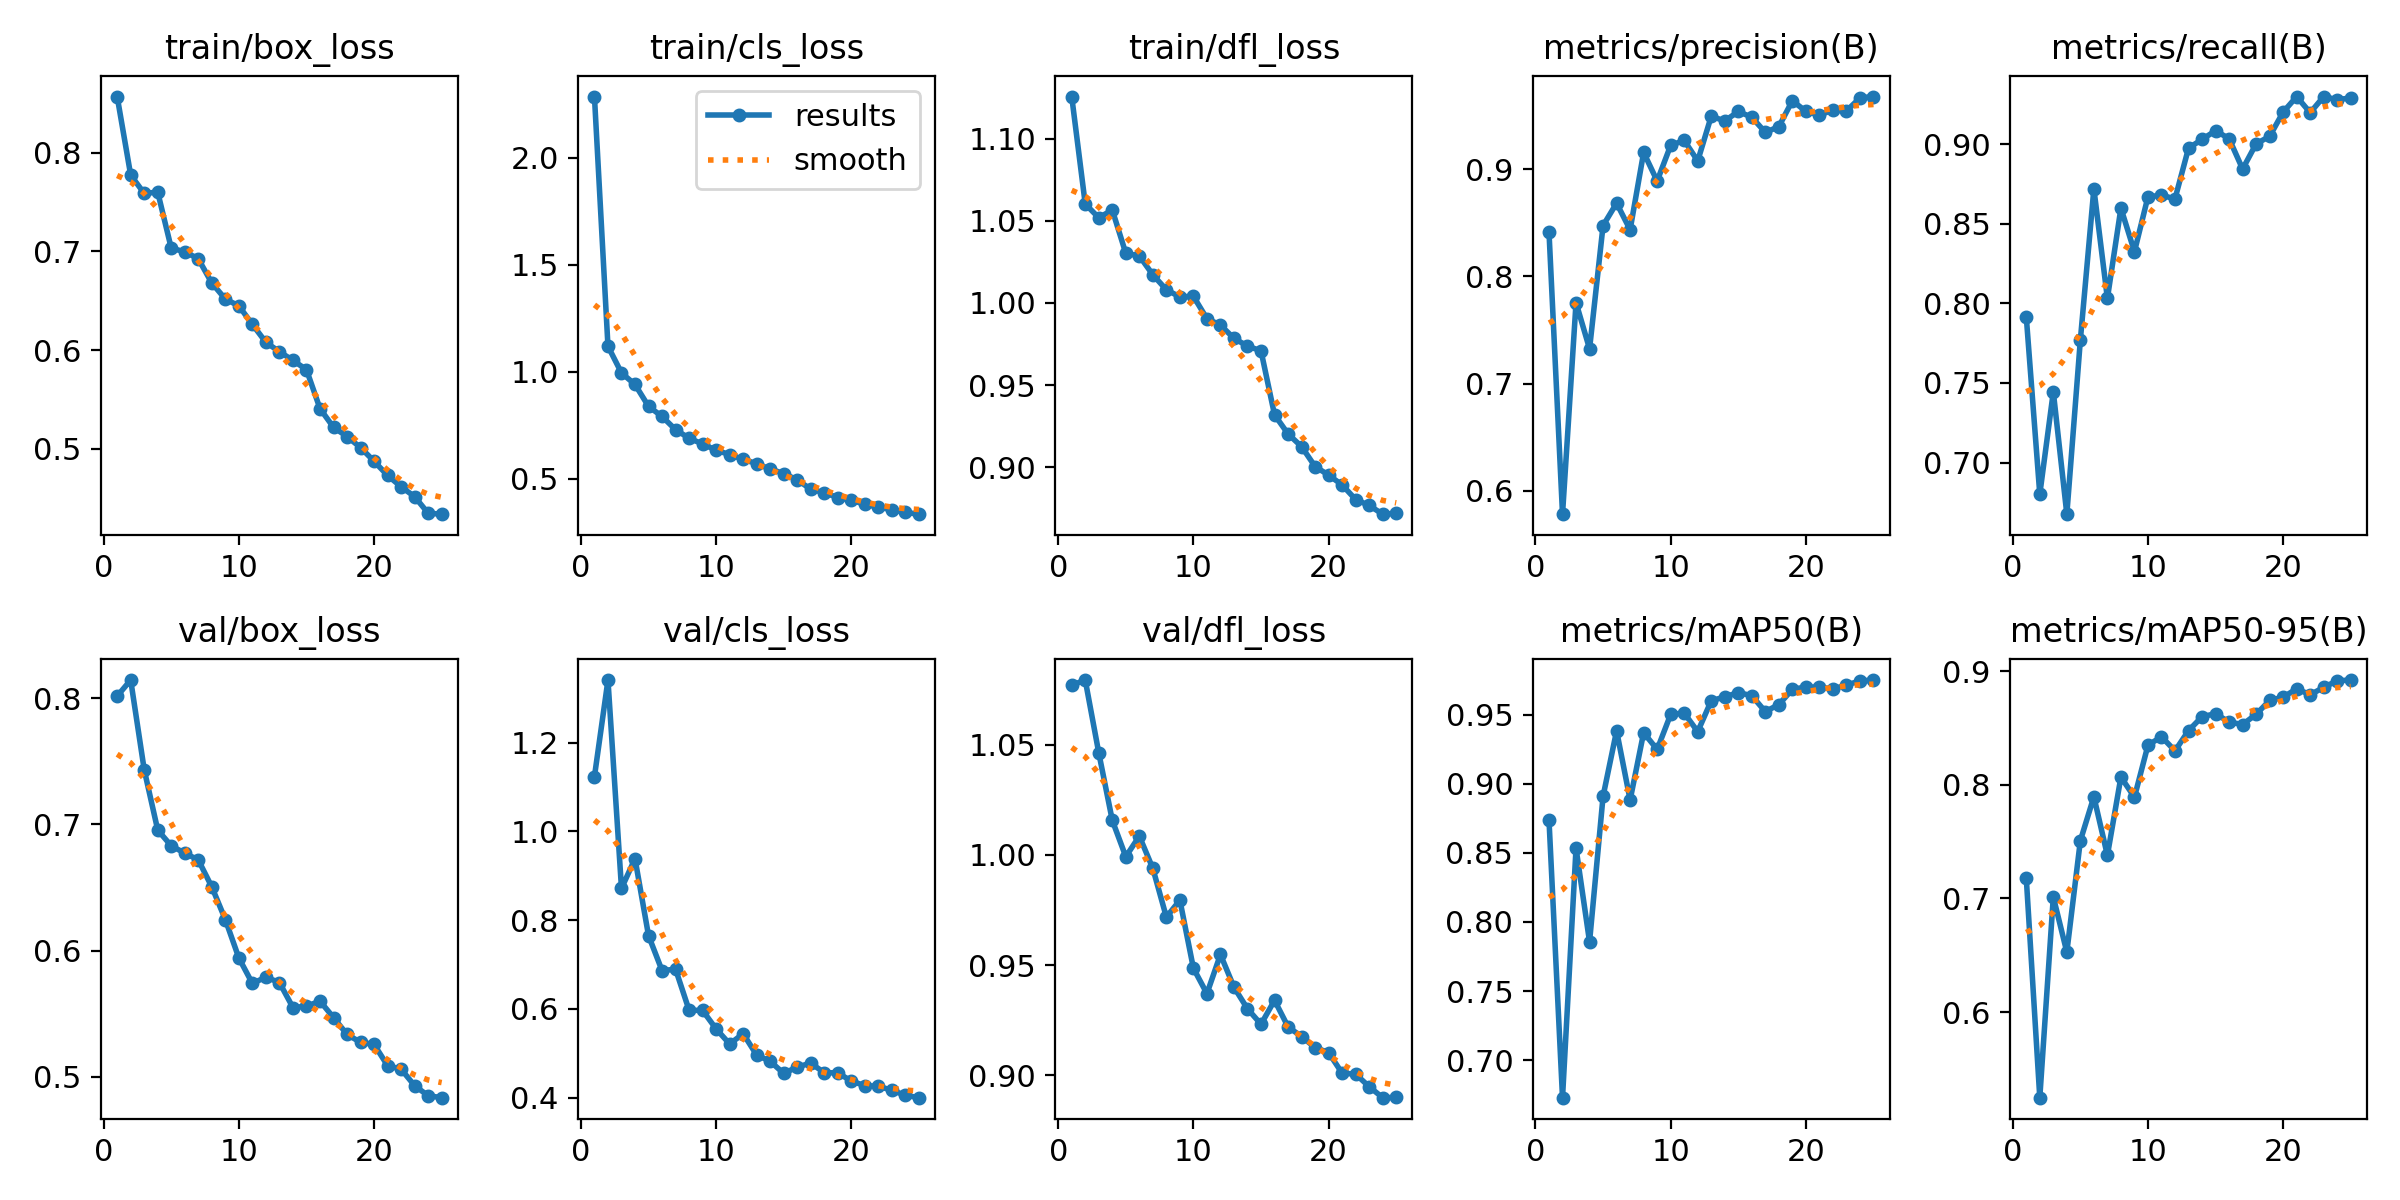

The file beside this chart, header and first rows:
epoch, time, train/box_loss, train/cls_loss, train/dfl_loss, metrics/precision(B), metrics/recall(B), metrics/mAP50(B), metrics/mAP50-95(B), val/box_loss, val/cls_loss, val/dfl_loss, lr/pg0, lr/pg1, lr/pg2
1, 25.46, 0.857, 2.286, 1.126, 0.8413, 0.7917, 0.8739, 0.7181, 0.8016, 1.124, 1.077, 0.0003007, 0.0003007, 0.0003007
2, 48.75, 0.7774, 1.12, 1.06, 0.5783, 0.6801, 0.6727, 0.5246, 0.8143, 1.341, 1.079, 0.0005798, 0.0005798, 0.0005798
3, 71.2, 0.7589, 0.9949, 1.052, 0.7754, 0.7444, 0.8535, 0.7013, 0.7433, 0.8716, 1.046, 0.0008349, 0.0008349, 0.0008349
4, 93.31, 0.7601, 0.9408, 1.057, 0.7324, 0.6676, 0.7856, 0.6528, 0.6955, 0.9385, 1.016, 0.000801, 0.000801, 0.000801
5, 115.6, 0.7033, 0.8388, 1.03, 0.8474, 0.777, 0.8911, 0.7509, 0.683, 0.7652, 0.9992, 0.000765, 0.000765, 0.000765
6, 138, 0.6998, 0.7914, 1.029, 0.8682, 0.872, 0.9385, 0.7896, 0.6773, 0.6865, 1.009, 0.000729, 0.000729, 0.000729
7, 160.5, 0.6926, 0.7297, 1.017, 0.8434, 0.8031, 0.8884, 0.7379, 0.6718, 0.6895, 0.9939, 0.000693, 0.000693, 0.000693
8, 182.8, 0.668, 0.6898, 1.008, 0.9155, 0.8598, 0.9372, 0.8069, 0.6505, 0.5972, 0.9718, 0.000657, 0.000657, 0.000657
9, 205.4, 0.6518, 0.6629, 1.004, 0.8889, 0.8324, 0.925, 0.7892, 0.6246, 0.5965, 0.9795, 0.000621, 0.000621, 0.000621
10, 228.6, 0.6449, 0.6338, 1.004, 0.9221, 0.8669, 0.9504, 0.8349, 0.5942, 0.555, 0.9486, 0.000585, 0.000585, 0.000585
11, 251.6, 0.6261, 0.6133, 0.9905, 0.9267, 0.8679, 0.9513, 0.8424, 0.5741, 0.5211, 0.9371, 0.000549, 0.000549, 0.000549
12, 274.4, 0.6079, 0.591, 0.9866, 0.9076, 0.8657, 0.9379, 0.83, 0.579, 0.5442, 0.9548, 0.000513, 0.000513, 0.000513
13, 297, 0.5984, 0.571, 0.9785, 0.9493, 0.8975, 0.9603, 0.8478, 0.5748, 0.4961, 0.94, 0.000477, 0.000477, 0.000477
14, 319.4, 0.5896, 0.5454, 0.9738, 0.9449, 0.903, 0.9631, 0.86, 0.555, 0.482, 0.9302, 0.000441, 0.000441, 0.000441
15, 342.3, 0.5802, 0.525, 0.9709, 0.9537, 0.9084, 0.9662, 0.8627, 0.556, 0.4547, 0.9231, 0.0004051, 0.0004051, 0.0004051
16, 365.6, 0.5408, 0.4953, 0.932, 0.9483, 0.9034, 0.9639, 0.8553, 0.56, 0.4693, 0.934, 0.0003691, 0.0003691, 0.0003691
17, 388.8, 0.5218, 0.4514, 0.9203, 0.9342, 0.8844, 0.9524, 0.8532, 0.5471, 0.4779, 0.922, 0.0003331, 0.0003331, 0.0003331
18, 412.9, 0.5125, 0.4353, 0.9126, 0.9396, 0.9002, 0.9575, 0.8621, 0.5337, 0.4562, 0.9175, 0.0002971, 0.0002971, 0.0002971
19, 436.3, 0.5013, 0.4126, 0.9005, 0.9638, 0.9049, 0.9685, 0.8744, 0.5274, 0.456, 0.9125, 0.0002611, 0.0002611, 0.0002611
20, 459.6, 0.4874, 0.4002, 0.8953, 0.9538, 0.9202, 0.9703, 0.8772, 0.5258, 0.4374, 0.9103, 0.0002251, 0.0002251, 0.0002251
21, 482.5, 0.473, 0.3811, 0.8893, 0.9503, 0.9298, 0.9701, 0.8846, 0.5089, 0.4273, 0.9009, 0.0001891, 0.0001891, 0.0001891
22, 505, 0.4616, 0.3679, 0.8804, 0.955, 0.9197, 0.9688, 0.8793, 0.5062, 0.4256, 0.9005, 0.0001531, 0.0001531, 0.0001531
23, 527.8, 0.4515, 0.3556, 0.8768, 0.9542, 0.9299, 0.9717, 0.8859, 0.4931, 0.4167, 0.8948, 0.0001171, 0.0001171, 0.0001171
24, 550.2, 0.4348, 0.3431, 0.8715, 0.9664, 0.9279, 0.9746, 0.8917, 0.4851, 0.4053, 0.8898, 8.10828e-05, 8.10828e-05, 8.10828e-05
25, 572.5, 0.4338, 0.335, 0.8721, 0.9676, 0.929, 0.9753, 0.8923, 0.4836, 0.4001, 0.8899, 4.50864e-05, 4.50864e-05, 4.50864e-05
